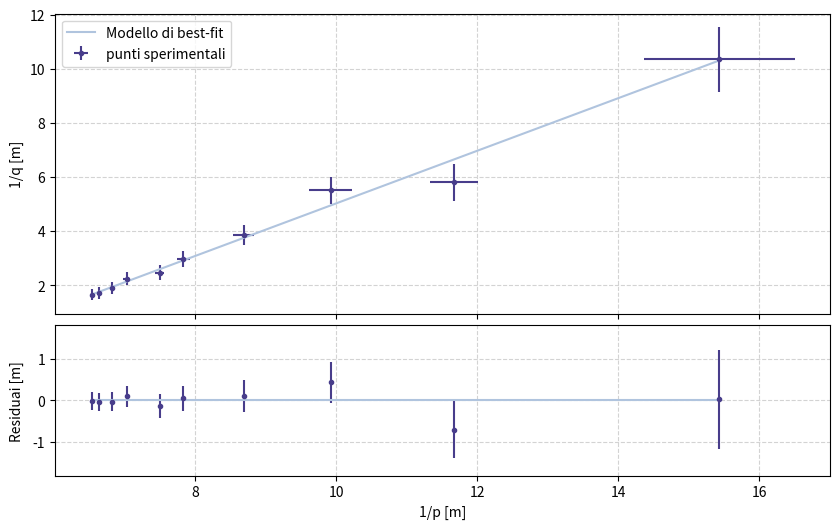

Source code (Python):
import numpy as np
from scipy import odr
from matplotlib import pyplot as plt

def fit_model(pars, x):
    # Note the independent variable is the last argument.
    return pars[0] * x + pars[1]

p = np.array([-6.48, -8.57, -10.08, -11.51, -12.77, -13.34, -14.23, -14.67, -15.08, -15.30])/100  #metri
q = np.array([9.66, 17.21, 18.13, 25.81, 33.59, 40.55, 44.48, 52.29, 58.00, 60.24])/100 #metri
sigma_p = np.full(p.shape, 0.5)/100 #cm
sigma_q = np.full(q.shape, 1.00)/100


#------------------------------------------------------------------------------------------------------------------------------
inv_p= 1/p
inv_q= 1/q

sigma_inv_q= sigma_p/(p**2)
sigma_inv_p= sigma_q/(q**2)
#--------------------------------
x=-inv_p
y=inv_q
dx=sigma_inv_p
dy= sigma_inv_q
#----------------------
model = odr.Model(fit_model)
data = odr.RealData(x, y, sx=dx, sy=dy)
alg = odr.ODR(data, model, beta0=(1.0, 1.0))
out = alg.run()
m_hat, Q_hat = out.beta
sigma_m, sigma_Q = np.sqrt(out.cov_beta.diagonal())
chisq = out.sum_square
# Print the fit output.
print(f'm = {m_hat:.3f} +/- {sigma_m:.3f}')
print(f'Q = {Q_hat:.3f} +/- {sigma_Q:.3f}')
print(f'Chisquare = {chisq:.1f}')


res= np.sqrt(out.delta**2 + out.eps**2)
print(res)
res=np.array([0.02878365, -0.70474565, 0.43817111, 0.10154004, 0.04734974, -0.12936333, 0.09889918, -0.02762256, -0.03583935, -0.00779149])

fig=plt.figure('Focale metodo odr', figsize=(10., 6.), dpi=100)
ax1, ax2 = fig.subplots(2, 1, sharex=True, gridspec_kw=dict(height_ratios=[2, 1], hspace=0.05))


ax1.errorbar(x, y, dy, dx, fmt='.', label='punti sperimentali', color='darkslateblue')

ax1.plot(x, fit_model(out.beta, x), label='Modello di best-fit', color='lightsteelblue')

ax1.set_ylabel('1/q [m]')
ax1.grid(color='lightgray', ls='dashed')
ax1.legend()

ax2.errorbar(x, res, dy, fmt='.', color='darkslateblue')


ax2.plot(x, np.full(x.shape, 0.0), color='lightsteelblue')

ax2.set_xlabel('1/p [m]')
ax2.set_ylabel('Residuai [m]')
ax2.grid(color='lightgray', ls='dashed')


plt.ylim(-1.8, 1.8)
fig.align_ylabels((ax1, ax2))
plt.show()